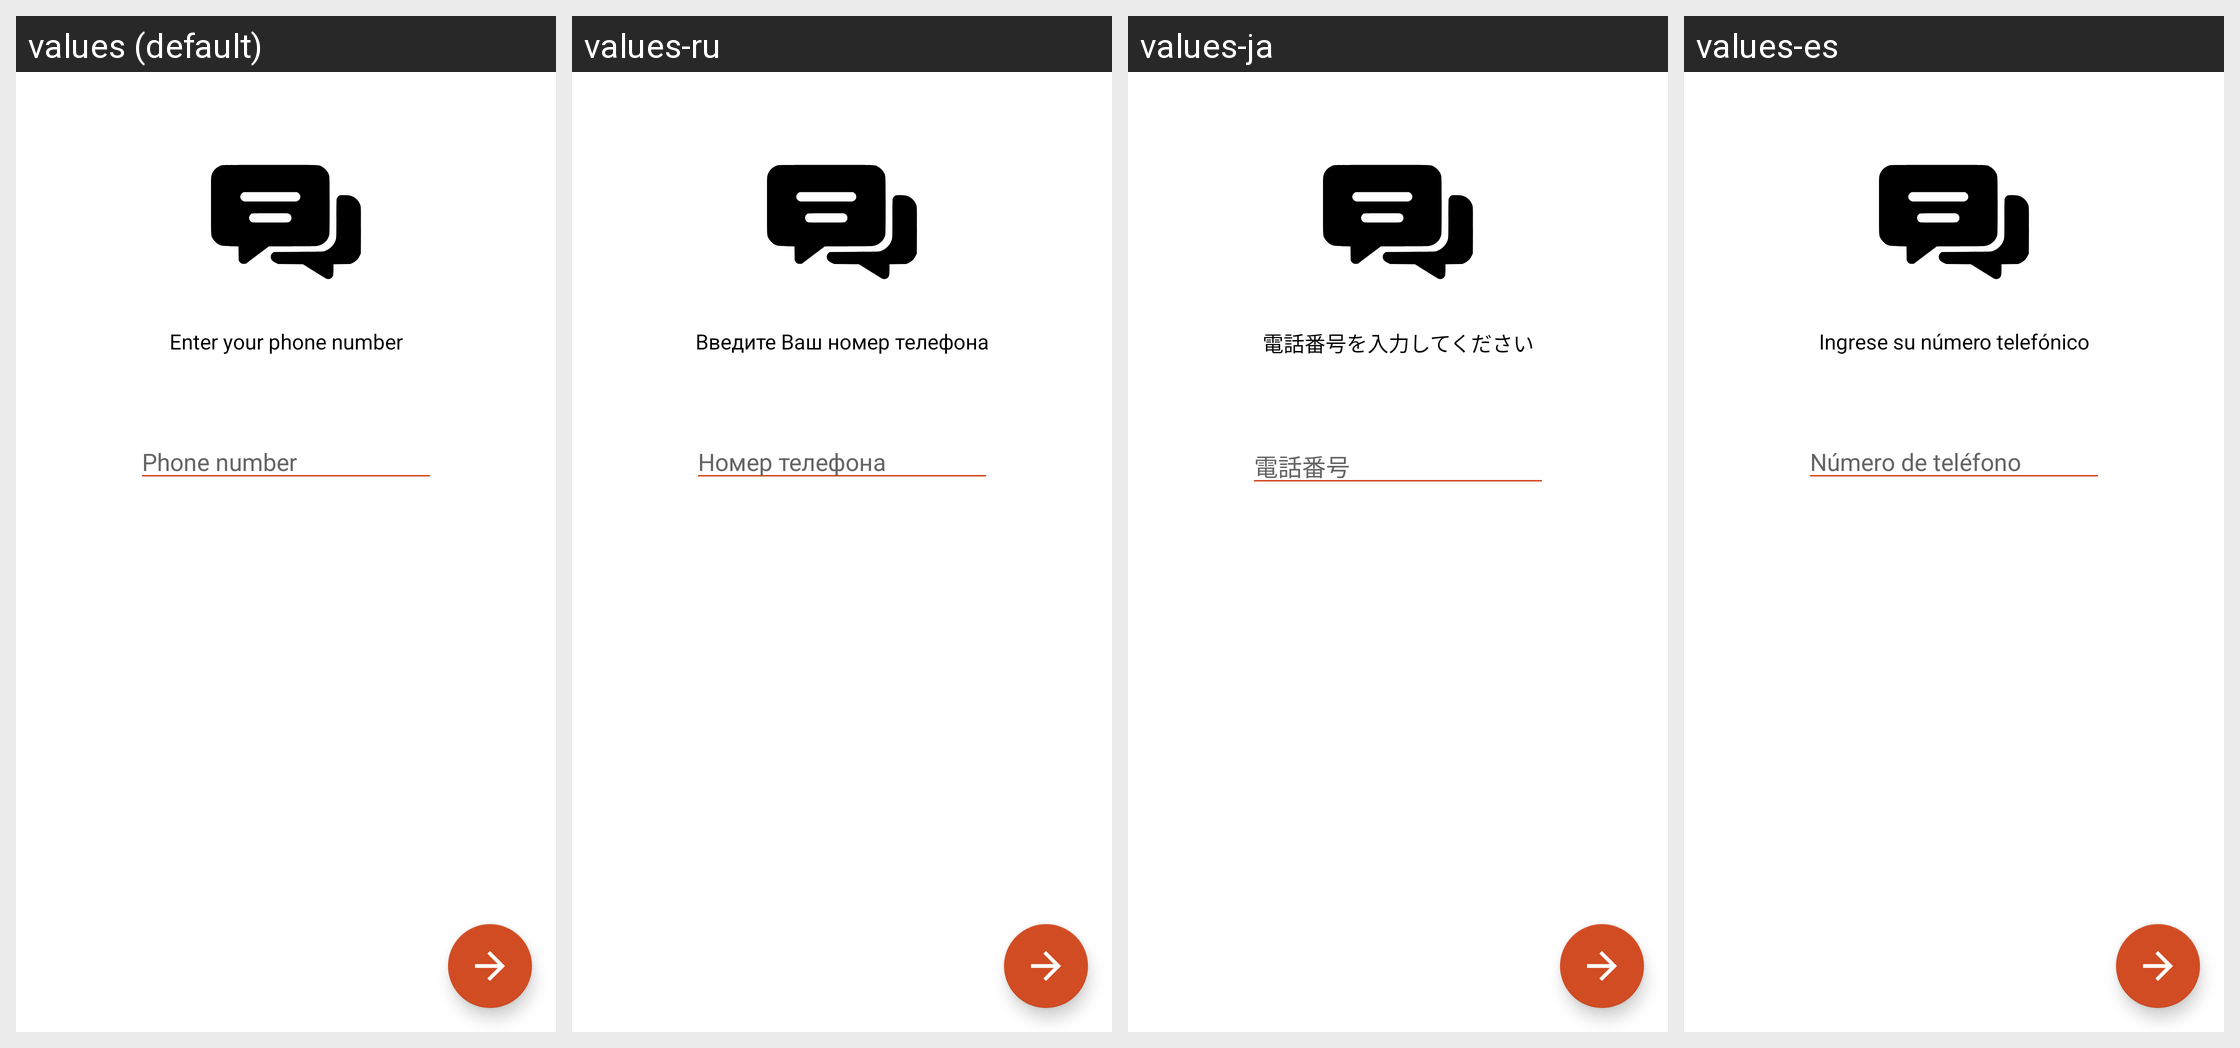

This grid shows one Android layout under several languages. Give, for every string resource on the screen, its name, the default text and each shown locale's text.
Android screen res/layout/fragment_phone_enter.xml rendered under 4 locales, left to right: values (default), values-ru, values-ja, values-es. Device: Nexus 5 (rendered at 1080×1920; each locale shown at half size, 540×960, under a caption strip naming it); theme AppTheme.
Strings drawn on this screen, with the default value and each locale's value (text and hints the layout hard-codes, and strings that could not be matched under every locale, appear in the picture but are not listed):

registration_phone_label
  values: Enter your phone number
  values-ru: Введите Ваш номер телефона
  values-ja: 電話番号を入力してください
  values-es: Ingrese su número telefónico

registration_phone_hint
  values: Phone number
  values-ru: Номер телефона
  values-ja: 電話番号
  values-es: Número de teléfono
